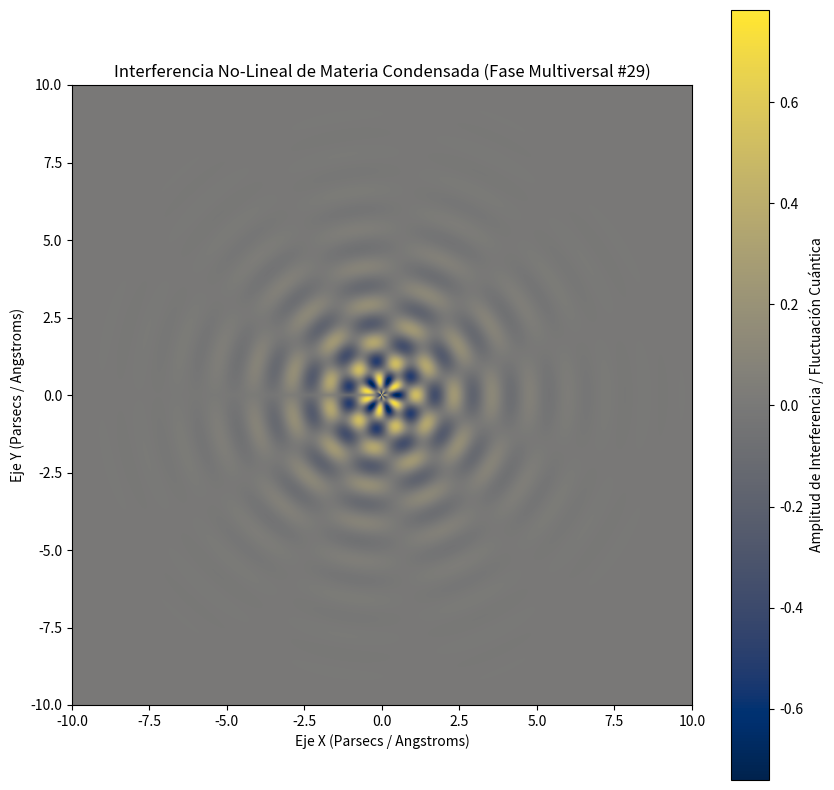

Here is the Python script that generated this plot:
%matplotlib inline
# Simulación Multiversal: Materia Condensada - Variante 29
import numpy as np
import matplotlib.pyplot as plt

# Parámetros Físicos No-Lineales
omega_1 = 5.12
omega_2 = 5.44
lambda_decay = 0.595
phase_shift = 2.096

x = np.linspace(-10, 10, 800)
y = np.linspace(-10, 10, 800)
X, Y = np.meshgrid(x, y)

# Dinámica de Fluidos / Campos Tensor-Escalares (Fase Multiversal)
R = np.sqrt(X**2 + Y**2) + 1e-5
Z = (np.sin(omega_1 * R + phase_shift) * np.cos(omega_2 * np.arctan2(Y, X))) * np.exp(-lambda_decay * R)

plt.figure(figsize=(10, 10))
plt.imshow(Z, cmap='cividis', extent=[-10, 10, -10, 10], origin='lower')
plt.colorbar(label='Amplitud de Interferencia / Fluctuación Cuántica')
plt.title(r'Interferencia No-Lineal de Materia Condensada (Fase Multiversal #29)')
plt.xlabel('Eje X (Parsecs / Angstroms)')
plt.ylabel('Eje Y (Parsecs / Angstroms)')
plt.show()
